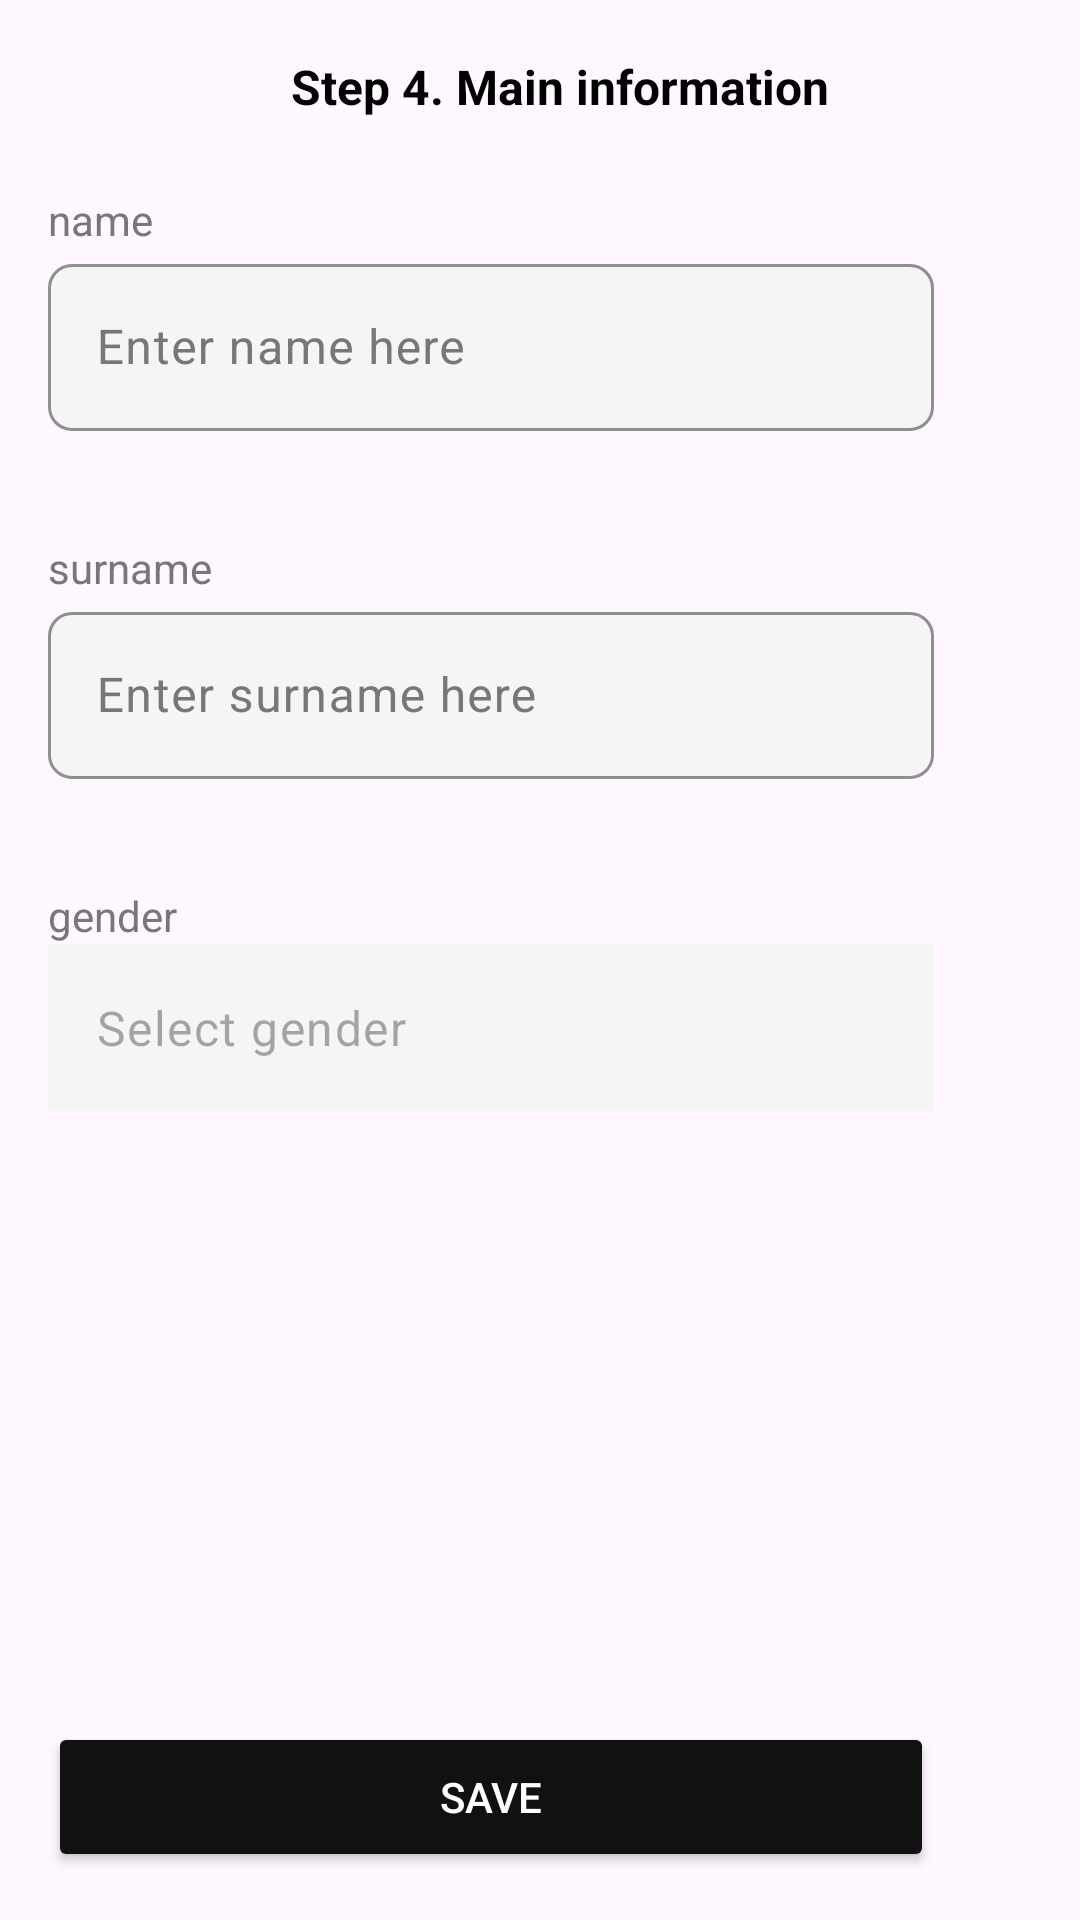

Layout XML and referenced resources for this Android screen:
<!-- AndroidManifest.xml: application theme Theme.AndroidProjectTest1 -->
<!-- res/layout/fragment_main_information.xml -->
<androidx.constraintlayout.widget.ConstraintLayout xmlns:android="http://schemas.android.com/apk/res/android"
    xmlns:app="http://schemas.android.com/apk/res-auto"
    xmlns:tools="http://schemas.android.com/tools"
    android:layout_width="match_parent"
    android:layout_height="match_parent"
    tools:context=".lesson23.MainInformationFragment">

    
    <androidx.constraintlayout.widget.Guideline
        android:id="@+id/guideline"
        android:layout_width="wrap_content"
        android:layout_height="wrap_content"
        android:orientation="vertical"
        app:layout_constraintGuide_begin="16dp" />

    
    <LinearLayout
        android:id="@+id/headerLayout"
        android:layout_width="wrap_content"
        android:layout_height="wrap_content"
        android:layout_marginTop="10dp"
        android:orientation="horizontal"
        app:layout_constraintStart_toStartOf="@id/guideline"
        app:layout_constraintTop_toTopOf="parent">

        
        <ImageButton
            android:id="@+id/backButton"
            android:layout_width="wrap_content"
            android:layout_height="wrap_content"
            android:layout_marginTop="8dp"
            android:background="?attr/selectableItemBackgroundBorderless"
            android:src="@drawable/back_button" />
        
        <TextView
            android:id="@+id/MainInformation"
            android:layout_width="wrap_content"
            android:layout_height="wrap_content"
            android:layout_marginStart="81dp"
            android:layout_marginTop="8dp"
            android:layout_marginBottom="8dp"
            android:text="@string/step_4_main_information"
            android:textColor="#000000"
            android:textSize="16sp"
            android:textStyle="bold" />

    </LinearLayout>

    
    <TextView
        android:id="@+id/tvNameLabel"
        android:layout_width="wrap_content"
        android:layout_height="wrap_content"
        android:layout_marginTop="16dp"
        android:text="@string/name"
        android:textColor="@color/grey"
        android:textSize="14sp"
        app:layout_constraintStart_toStartOf="@id/guideline"
        app:layout_constraintTop_toBottomOf="@id/headerLayout" />

    
    <com.google.android.material.textfield.TextInputLayout
        android:id="@+id/etNameLayout"
        android:layout_width="0dp"
        android:layout_height="wrap_content"
        android:layout_marginEnd="48.54dp"
        android:textColorHint="@color/grey"
        app:boxBackgroundColor="@color/enter_email_adress"
        app:boxBackgroundMode="outline"
        app:boxCornerRadiusBottomEnd="8dp"
        app:boxCornerRadiusBottomStart="8dp"
        app:boxCornerRadiusTopEnd="8dp"
        app:boxCornerRadiusTopStart="8dp"
        app:boxStrokeColor="@color/enter_email_adress"
        app:layout_constraintEnd_toEndOf="parent"
        app:layout_constraintStart_toStartOf="@id/guideline"
        app:layout_constraintTop_toBottomOf="@id/tvNameLabel">

        <com.google.android.material.textfield.TextInputEditText
            android:id="@+id/etEmail2"
            android:layout_width="match_parent"
            android:layout_height="wrap_content"
            android:hint="@string/enter_name_here"
            android:textColorHint="@color/enter_email_adress"
            android:textSize="16sp" />


    </com.google.android.material.textfield.TextInputLayout>

    
    <TextView
        android:id="@+id/tvSurnameLabel"
        android:layout_width="wrap_content"
        android:layout_height="wrap_content"
        android:layout_marginTop="36dp"
        android:text="@string/surname"
        android:textColor="@color/grey"
        android:textSize="14sp"
        app:layout_constraintStart_toStartOf="@id/guideline"
        app:layout_constraintTop_toBottomOf="@id/etNameLayout" />

    
    <com.google.android.material.textfield.TextInputLayout
        android:id="@+id/etSurnameLayout"
        android:layout_width="0dp"
        android:layout_height="wrap_content"
        android:layout_marginEnd="48.54dp"
        android:textColorHint="@color/grey"
        app:boxBackgroundColor="@color/enter_email_adress"
        app:boxBackgroundMode="outline"
        app:boxCornerRadiusBottomEnd="8dp"
        app:boxCornerRadiusBottomStart="8dp"
        app:boxCornerRadiusTopEnd="8dp"
        app:boxCornerRadiusTopStart="8dp"
        app:boxStrokeColor="@color/enter_email_adress"
        app:layout_constraintEnd_toEndOf="parent"
        app:layout_constraintStart_toStartOf="@id/guideline"
        app:layout_constraintTop_toBottomOf="@id/tvSurnameLabel">

        <com.google.android.material.textfield.TextInputEditText
            android:id="@+id/etSurname"
            android:layout_width="match_parent"
            android:layout_height="wrap_content"
            android:hint="@string/enter_surname_here"
            android:textColorHint="@color/enter_email_adress"
            android:textSize="16sp" />
    </com.google.android.material.textfield.TextInputLayout>


    
    <TextView
        android:id="@+id/tvGenderLabel"
        android:layout_width="wrap_content"
        android:layout_height="wrap_content"
        android:layout_marginTop="36dp"
        android:text="@string/gender"
        android:textColor="#777777"
        android:textSize="14sp"
        app:layout_constraintStart_toStartOf="@id/guideline"
        app:layout_constraintTop_toBottomOf="@id/etSurnameLayout" />

    

    <com.google.android.material.textfield.TextInputLayout
        android:id="@+id/etGenderLayout"
        android:layout_width="0dp"
        android:layout_height="wrap_content"
        android:layout_marginEnd="48.54dp"
        android:textColorHint="@color/grey"
        app:boxBackgroundColor="@color/enter_email_adress"
        app:boxBackgroundMode="outline"
        app:boxCornerRadiusBottomEnd="8dp"
        app:boxCornerRadiusBottomStart="8dp"
        app:boxCornerRadiusTopEnd="8dp"
        app:boxCornerRadiusTopStart="8dp"
        app:boxStrokeColor="@color/grey"
        app:layout_constraintEnd_toEndOf="parent"
        app:layout_constraintStart_toStartOf="@id/guideline"
        app:layout_constraintTop_toBottomOf="@id/tvGenderLabel">

        <FrameLayout
            android:layout_width="match_parent"
            android:layout_height="wrap_content"
            android:background="@color/enter_email_adress">

            
            <com.google.android.material.textfield.TextInputEditText
                android:id="@+id/etGender"
                android:layout_width="match_parent"
                android:layout_height="wrap_content"
                android:background="@android:color/transparent"
                android:clickable="true"
                android:focusable="false"
                android:hint="@string/select_gender"
                android:inputType="none"
                android:textSize="16sp" />

            
            <ImageView
                android:id="@+id/ivGenderIcon"
                android:layout_width="24dp"
                android:layout_height="24dp"
                android:layout_gravity="center_vertical|end"
                android:layout_marginEnd="8dp"
                android:src="@drawable/ic_dropdown" />
        </FrameLayout>

    </com.google.android.material.textfield.TextInputLayout>

    
    <Button
        android:id="@+id/btnSendCode"
        android:layout_width="match_parent"
        android:layout_height="50dp"
        android:layout_marginStart="16dp"
        android:layout_marginEnd="48.54dp"
        android:layout_marginBottom="16dp"
        android:backgroundTint="#111111"
        android:text="@string/save"
        android:textColor="#FFFFFF"
        android:textSize="14sp"
        app:cornerRadius="10dp"
        app:layout_constraintBottom_toBottomOf="parent"
        app:layout_constraintEnd_toEndOf="parent"
        app:layout_constraintStart_toStartOf="parent" />

</androidx.constraintlayout.widget.ConstraintLayout>
<!-- resources referenced by this layout -->
<resources>
  <color name="enter_email_adress">#F5F5F5</color>
  <color name="grey">#777777</color>
  <string name="enter_name_here">Enter name here</string>
  <string name="enter_surname_here">Enter surname here</string>
  <string name="gender">gender</string>
  <string name="name">name</string>
  <string name="save">Save</string>
  <string name="select_gender">Select gender</string>
  <string name="step_4_main_information">Step 4. Main information</string>
  <string name="surname">surname</string>
  <style name="Theme.AndroidProjectTest1" parent="Base.Theme.AndroidProjectTest1" />
  <style name="Base.Theme.AndroidProjectTest1" parent="Theme.Material3.DayNight.NoActionBar">
          
          
      </style>
</resources>
